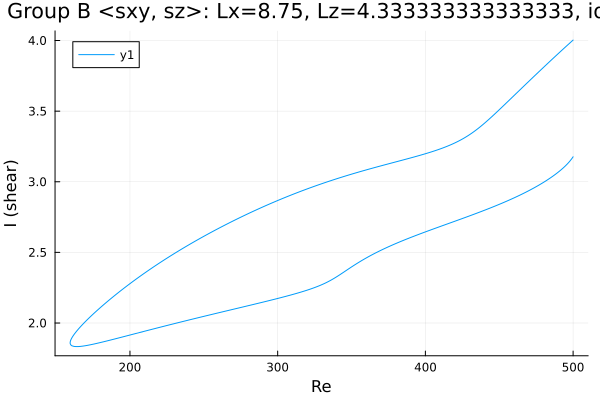

The table this chart was drawn from, first rows:
Re, shear
500.0, 4.003
499.6, 4
498.2, 3.986
496.8, 3.973
495.4, 3.959
494, 3.946
492.5, 3.932
491.1, 3.919
489.7, 3.905
488.3, 3.891
486.9, 3.878
485.5, 3.864
484.1, 3.85
482.6, 3.836
481.2, 3.822
479.8, 3.808
478.4, 3.794
477, 3.78
475.6, 3.766
474.2, 3.752
472.7, 3.738
471.3, 3.724
469.9, 3.71
468.5, 3.696
467.1, 3.682
465.7, 3.667
464.3, 3.653
462.8, 3.639
461.4, 3.625
460, 3.61
458.6, 3.596
457.2, 3.582
455.8, 3.568
454.4, 3.553
452.9, 3.539
451.5, 3.525
450.1, 3.511
448.7, 3.497
447.3, 3.483
445.9, 3.469
444.5, 3.456
443, 3.442
441.6, 3.429
440.2, 3.416
438.8, 3.404
437.4, 3.391
436, 3.38
434.6, 3.368
433.1, 3.357
431.7, 3.346
430.3, 3.336
428.9, 3.327
427.5, 3.317
426.1, 3.309
424.7, 3.3
423.2, 3.292
421.8, 3.285
420.4, 3.277
419, 3.27
417.6, 3.264
... 492 more rows
